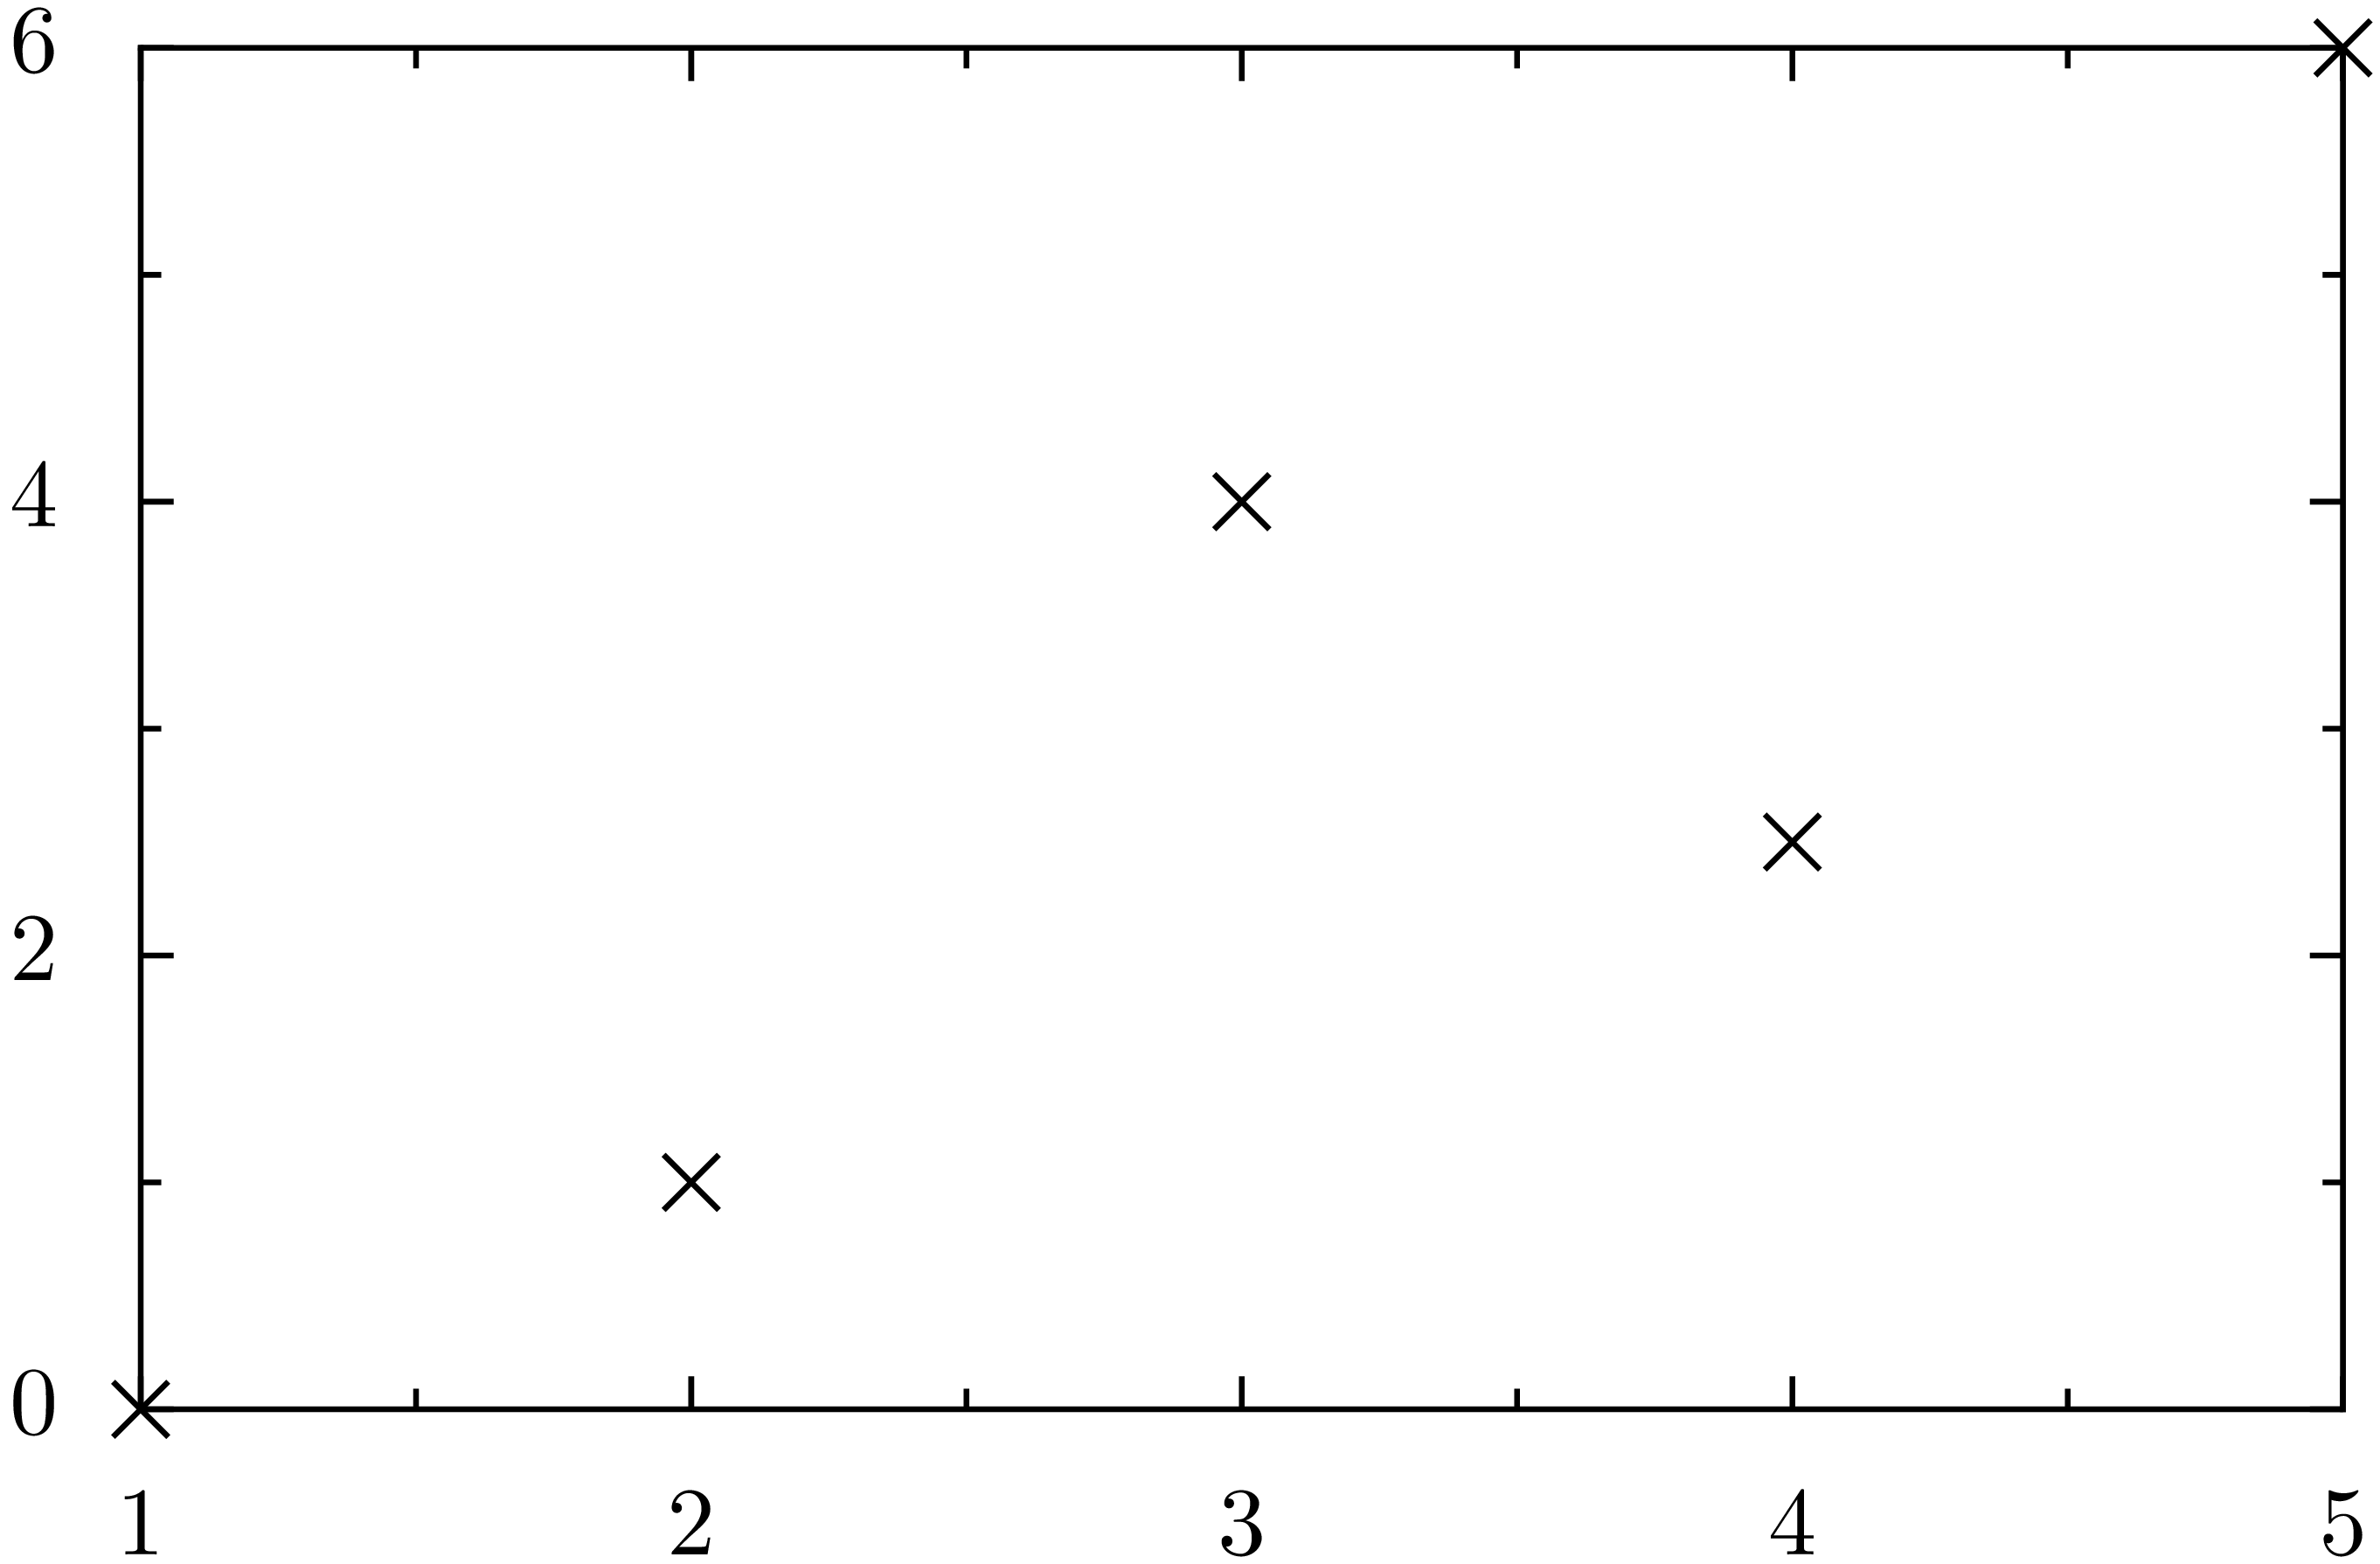

Recreate this plot in Python.
from pyx import graph

g = graph.graphxy(width=8)
g.plot(graph.data.file("pyx1.dat", x=1, y=2))
g.writePDFfile()
g.writeGSfile(device="pnggray", resolution=800)
